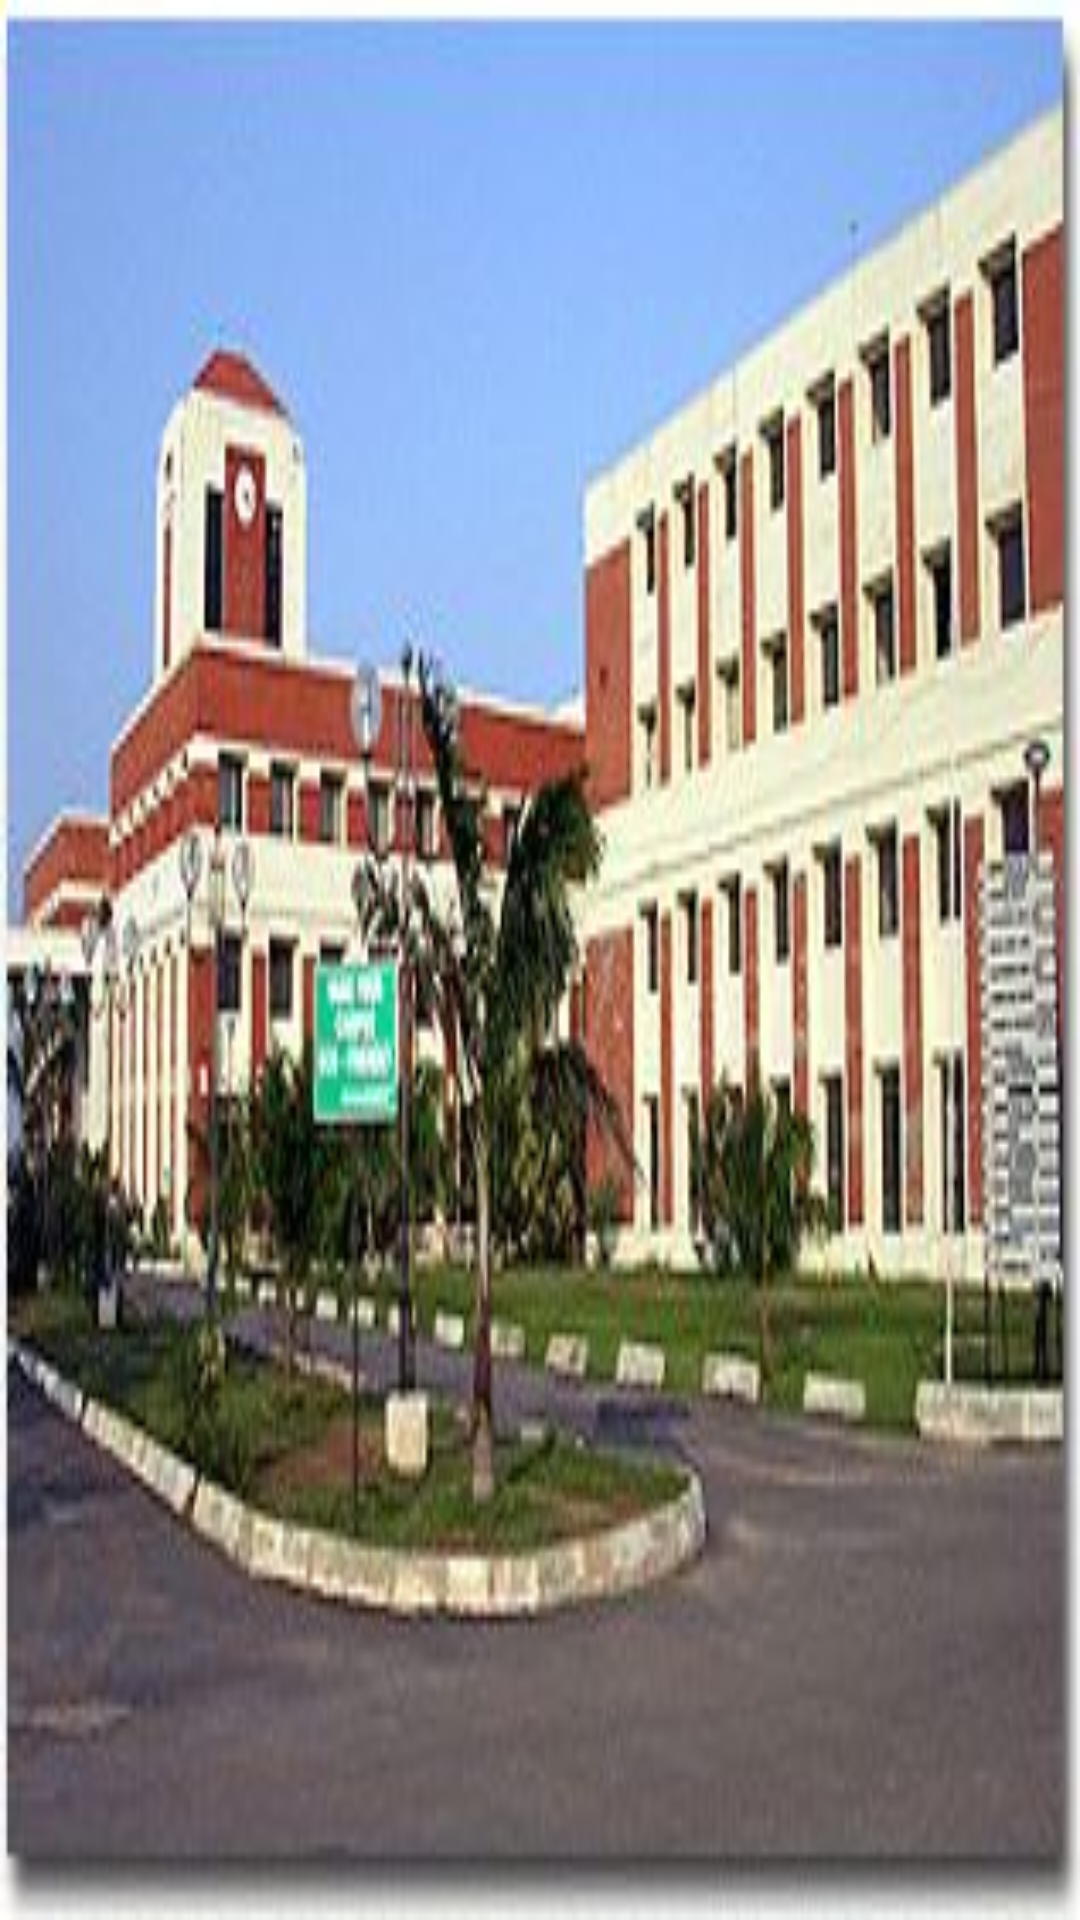

Produce the Android XML layout that renders to this screen, including the resource entries it uses.
<!-- AndroidManifest.xml: application theme AppTheme -->
<!-- res/layout/college_structure.xml -->
<?xml version="1.0" encoding="utf-8"?>
<RelativeLayout xmlns:android="http://schemas.android.com/apk/res/android"
    android:layout_width="match_parent"
    android:layout_height="match_parent"
    android:background="@drawable/college">


</RelativeLayout>
<!-- resources referenced by this layout -->
<resources>
  <!-- drawable college: png bitmap (drawable, 121952 bytes) -->
  <style name="AppTheme" parent="Theme.AppCompat.Light.NoActionBar">
          
  
      </style>
</resources>
